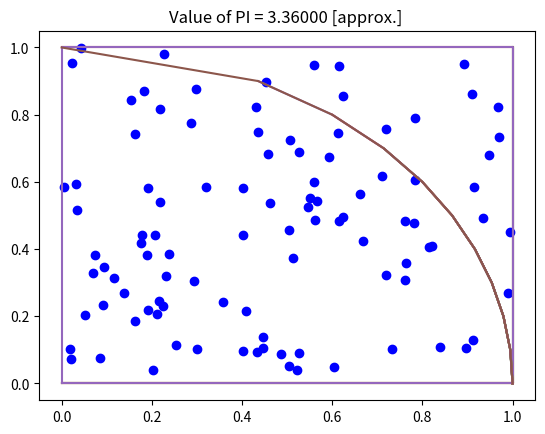

Write the Python code that produced this figure.
import random as rand
import matplotlib.pyplot as plt

PI = 3.14159
#Square
squareXY = [(0,0),(1,0),(1,1),(0,1),(0,0)]
sx = []
sy = []
for i in squareXY:
    sx.append(i[0])
    sy.append(i[1])   
    plt.plot(sx, sy)

cx = []
cy = []

##Circle
for i in range(11):
    x = (1 - (i/10)**2)**0.5
    y = (1 - x**2)**0.5
    cx.append(x)
    cy.append(y)
    plt.plot(cx, cy)

drops = 0
pointsInside = 0
pointsOutside = 0
while(1):
    drops += 1
    randx = rand.uniform(0,1)
    randy = rand.uniform(0,1)
    
    if(randx**2 + randy**2 <= 1):
       pointsInside += 1

    Estimated_PI = (pointsInside/drops)*4
    Error = (PI-Estimated_PI)
    plt.scatter(randx,randy,color = 'blue')

    if(drops >= 100 and Error <= 0.001):
        break

 
plt.title("Value of PI = {:.5f} [approx.] ".format(Estimated_PI))
Estimated_PI = (pointsInside/drops)*4

print("Estimate Value of PI = {}".format(Estimated_PI))

plt.show()
